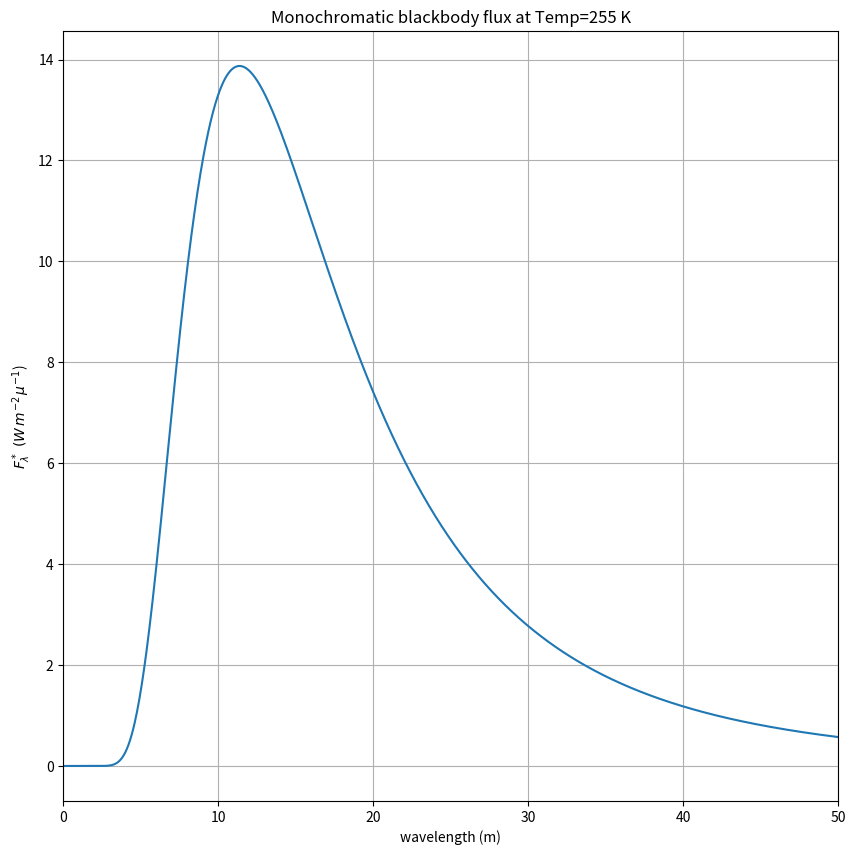
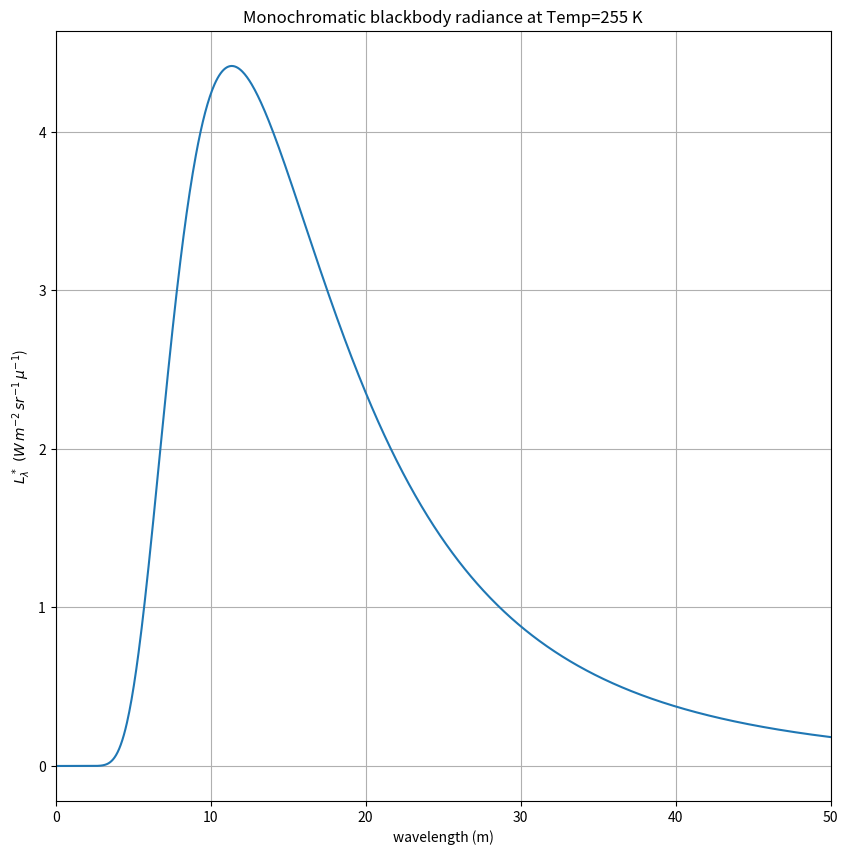

Write Python code to recreate these figures, in order.
import numpy as np
from matplotlib import pyplot as plt

import numpy as np
#
# get Stull's c_1 and c_2 from fundamental constants
#
# c=2.99792458e+08  #m/s -- speed of light in vacuum
# h=6.62606876e-34  #J s  -- Planck's constant
# k=1.3806503e-23  # J/K  -- Boltzman's constant

c, h, k = 299_792_458.0, 6.626_070_04e-34, 1.380_648_52e-23
c1 = 2.0 * h * c ** 2.0
c2 = h * c / k
sigma = 2.0 * np.pi ** 5.0 * k ** 4.0 / (15 * h ** 3.0 * c ** 2.0)
print(f"in radiation.py, here is sigma {sigma}")


def Flambda(wavel, Temp):
    """
    Calculate the blackbody radiant exitence (Stull 2.13)

    Parameters
    ----------

      wavel: float or array
           wavelength (meters)

      Temp: float
           temperature (K)

    Returns
    -------

    Elambda:  float or arr
           monochromatic radiant exitence (W/m^2/m)
    """
    Flambda_val = c1 * np.pi / (wavel ** 5.0 * (np.exp(c2 / (wavel * Temp)) - 1))
    return Flambda_val

npoints = 10000
Temp = 255  # K
wavelengths = np.linspace(0.1, 500.0, npoints) * 1.0e-6  # meters
Fstar = Flambda(wavelengths, Temp)
fig, ax = plt.subplots(1, 1, figsize=(10, 10))
#
#  change wavelength to microns and flux to W/m^2/micron
#
ax.plot(wavelengths * 1.0e6, Fstar * 1.0e-6)
ax.set(xlim=[0, 50])
ax.grid(True)
ax.set(
    xlabel="wavelength (m)",
    ylabel="$F_\lambda^*\ (W\,m^{-2}\,\mu^{-1}$)",
    title=f"Monochromatic blackbody flux at Temp={Temp} K",
);

Lstar = Fstar / np.pi
fig, ax = plt.subplots(1, 1, figsize=(10, 10))
ax.plot(wavelengths * 1.0e6, Lstar * 1.0e-6)
ax.set(xlim=[0, 50])
ax.grid(True)
ax.set(
    xlabel="wavelength (m)",
    ylabel="$L_\lambda^*\ (W\,m^{-2}\,sr^{-1}\,\mu^{-1}$)",
    title=f"Monochromatic blackbody radiance at Temp={Temp} K",
);

